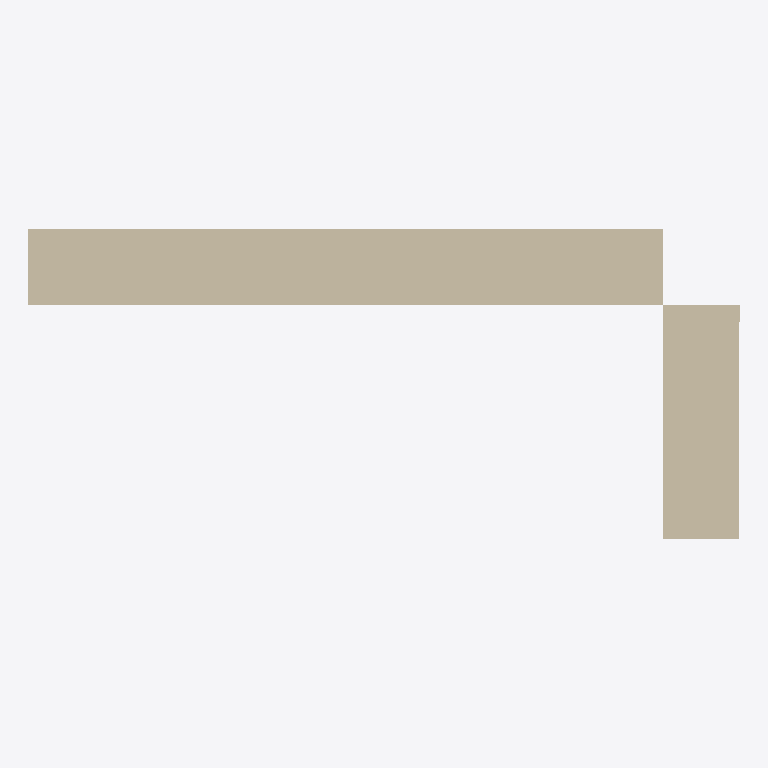
Plan cut of the same IFC building model at storey 'storey-1' (level 0.00 m, cut at 1.40 m), seen from above with north up, elements coloured by IFC class: 2 walls (beige). Cut surfaces are drawn darker.
Extent 1.1 m × 0.5 m × 2.7 m (x, y, z). Storeys (1): storey-1 at 0.00 m. Elements (2): 2 IfcWall.

HEADER;
FILE_DESCRIPTION(('ViewDefinition[DesignTransferView]'),'2;1');
FILE_NAME('/dev/null','2026-11-14T07:46:53+08:00',(''),(''),'IfcOpenShell 0.8.4','IfcOpenShell 0.8.4','Nobody');
FILE_SCHEMA(('IFC4'));
ENDSEC;
DATA;
#1=IFCPROJECT('2Ue5saNGbObeyK_0VGw7M4',$,'photo-room-0e638f8760a54b169b3461ec1f90d3b5',$,$,$,$,(#10,#15),#5);
#17=IFCSITE('3PRIIC$_zGZv8l$cEuSaku',$,'Site (location unspecified)',$,$,$,$,$,$,$,$,$,$,$);
#18=IFCBUILDING('0AGx_zta9IW8Rqib_L$hCP',$,'Building (unverified)',$,$,$,$,$,$,$,$,$);
#21=IFCBUILDINGSTOREY('1bfY6hauXPHRAZNH5El6i4',$,'storey-1',$,$,$,$,$,$,0.0);
#23=IFCWALL('2QxrQXHrHQCgLzT9rx8a5C',$,'wall-1',$,$,#53,#39,$,$);
#60=IFCWALL('00InoZLPbMC8NqEtQQB3Wz',$,'wall-2',$,$,#89,#76,$,$);
ENDSEC;
